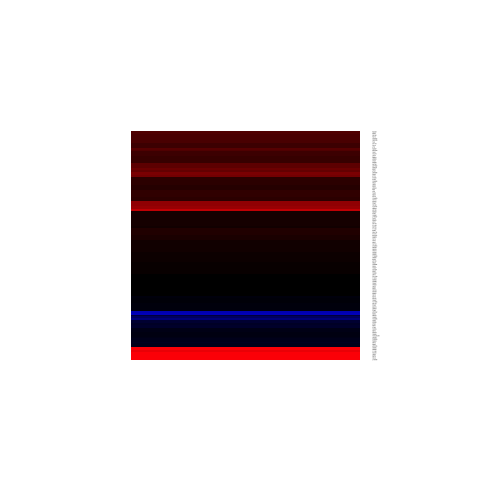

The data file committed next to this chart (first rows):
, x
80755, 0.3148
653190, 1.076
170689, 0.2435
9719, 0.7771
90956, 0.2175
146, 1.001
154, 0.813
218, 0.9741
58504, 1.484
9828, 0.1667
480, 0.6147
155066, 0.6738
53335, 2.172
79703, -0.009908
79697, -0.1351
78995, -0.2876
150590, -0.4423
23125, 0.2008
84865, 0.3811
9720, -0.5989
550631, 1.152
79140, 1.446
11126, 0.5631
24146, 1.697
9076, -0.3588
29883, -0.2339
1286, 1.448
92359, -0.03387
10488, 0.03007
1512, 0.9799
92196, 1.036
1628, 0.8121
131566, -0.1457
163486, -1.32
50846, 1.981
1745, -0.6983
373863, 0.26
55619, -0.3134
78986, 2.045
1891, 0.9306
151651, 0.09431
100126791, -0.2882
2034, 0.9497
29924, 0.6514
2065, -0.4869
285596, 1.324
10712, 0.2669
196792, 1.023
26259, -0.4126
2331, 0.3522
2651, 0.2675
2707, 1.189
9283, -1.659
2878, 2.566
80273, -0.2462
2971, 0.02659
3018, -0.07969
8091, -0.6862
57110, 0.995
84329, 1.048
... 75 more rows
